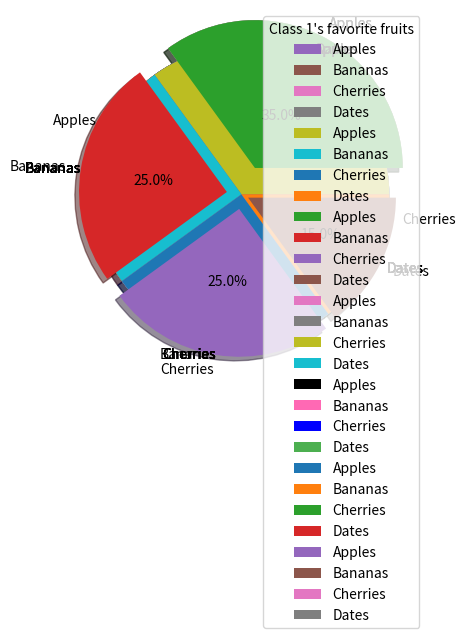
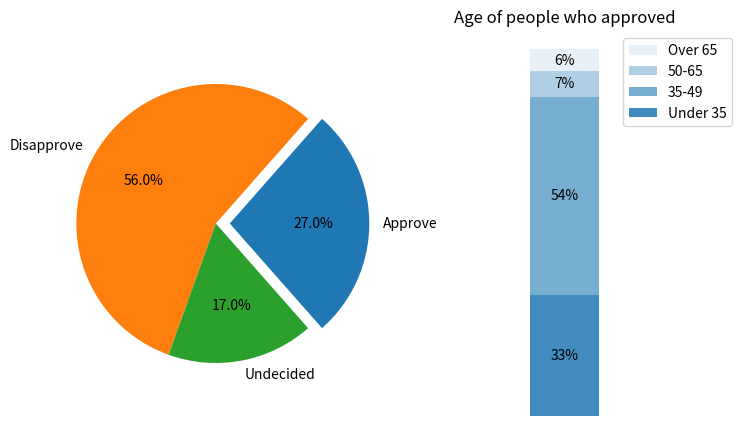

The matplotlib source for these figures, in order:
import numpy as np
import matplotlib.pyplot as plt

# Pie charts represent data as parts of a whole. They are useful for comparing different amounts of things available across different circumstances
# (ex: tonnes of aluminium per continent)

# PART IV.I - CREATING A PIE CHART:
# To create a pie chart, you use the pie() function and pass in the percentages of the chart that each segment takes up:

segments = np.array([35, 25, 25, 15])  # 4 segments that all add up to 100% (make sure that they add up to 100!!!!)
plt.pie(segments)
plt.show()
# The size of each segment is calculated using this formula: x/sum(x)
# This means: the value divided by the sum of all values
# For example, one of the sizes of our segments would be this:
# 35 / (35 + 25 + 25 + 15) -> 35 / 100 = 35%
# Therefore, the amount of the chart that this segment takes up is 35%

# PART IV.II - SEGMENT LABEL:
# Like any conventional pie chart, you can add labels for each segment, so you can easily see the difference and comparisons between them
# To add names for segment labels, you pass values into the 'labels' parameter in the form of a list:

y = np.array([35, 25, 25, 15])
my_labels = ["Apples", "Bananas", "Cherries", "Dates"]

plt.pie(y, labels=my_labels)
plt.show()

# PART IV.III - START ANGLE:
# By default, Matplotlib starts the segments from the beginning of the array that was passed in and starts at the x-axis
# A diagram to explain:
#                          90° | y+ <_______
#                              |            \
#                    x-        |         x+  |
#                    ----------|----------  <---- Matplotlib starts from here by default and goes anticlockwise from there
#                   180°       |         0°
#                              |
#                         270° | y-

# If you don't want this to be the default start-point, then you can pass your desired start-point into the 'startangle' parameter in the pie() function:

y = np.array([35, 25, 25, 15])
my_labels = ["Apples", "Bananas", "Cherries", "Dates"]

plt.pie(y, labels=my_labels, startangle=90)  # We set the starting point for segments to 90° (y-axis)
plt.show()

# PART IV.IV - EXPLODE A SEGMENT(S):
# If you want a segment to stand out, then you can change the 'explode' parameter in the pie() function.
# It requires you to supply a list of values for all the values in the bar graph representing how far from the graph's center it is:

y = np.array([35, 25, 25, 15])
my_labels = ["Apples", "Bananas", "Cherries", "Dates"]
explode_vals = [0.2, 0, 0, 0]

plt.pie(y, labels=my_labels, explode=explode_vals)  # Pass the 'explode_vals' list into the 'explode' parameter to explode a certain segment of the chart
plt.show()

# PART IV.V - ADDING SHADOWS TO YOUR CHART:
# If you want to add a bit of texture to your pie chart, then you can alter the 'shadow' parameter in the pie() function to make the chart seem like it has a shadow:

y = np.array([35, 25, 25, 15])
my_labels = ["Apples", "Bananas", "Cherries", "Dates"]
explode_vals = [0.2, 0, 0, 0]

plt.pie(y, labels=my_labels, explode=explode_vals, shadow=True)  # By default, 'shadow' is set to False
plt.show()

# PART IV.VI - CHANGING THE COLORS OF THE SEGMENTS:
# If you want to customize the colors of your pie chart to your liking, then you can do so by telling the 'colors' parameter within the pie() function all the colors you want.
# Note that they have to be passed into the parameter as a list, like the 'explode' parameter does, so you need to explicitly tell Matplotlib what colors you want for each segment:

y = np.array([35, 25, 25, 15])
my_labels = ["Apples", "Bananas", "Cherries", "Dates"]
my_colors = ["black", "hotpink", "b", "#4CAF50"]  # Creating a list of colors that we want our segments to have

plt.pie(y, labels=my_labels, colors=my_colors, shadow=True)
plt.show()
# Note that you can use worded names for colors, as well as short names and hexadecimal codes for customizing your colors

# PART IV.VII.I - ADDING A LEGEND TO YOUR PIE CHART:
# To add a legend of all the names of the segments, you simply use the legend() function before you show() the pie chart:

y = np.array([35, 25, 25, 15])
my_labels = ["Apples", "Bananas", "Cherries", "Dates"]

plt.pie(y, labels=my_labels)
plt.legend()
plt.show()

# PART IV.VII.II - ADDING A TITLE TO OUR LEGEND:
# To add a title to the legend, we pass a string into the 'title' parameter within the legend() function to give it a title:

y = np.array([35, 25, 25, 15])
my_labels = ["Apples", "Bananas", "Cherries", "Dates"]

plt.pie(y, labels=my_labels)
plt.legend(title='Class 1\'s favorite fruits')
plt.show()

# PART IV.VIII - LABELS WITHIN SEGMENTS:
# You can add labels to your pie chart to label each segment, but if you want to put another value or name within the segment itself, then you can use the 'autopct' parameter within the pie() function to add a name:

y = np.array([35, 25, 25, 15])
my_labels = ["Apples", "Bananas", "Cherries", "Dates"]

plt.pie(y, labels=my_labels, autopct='%1.1f%%')  # You don't really need to know what this is, just that this means you will see the percentage of the chart that the segment takes u
plt.show()
# Now you can see the percentages of the chart that the segments take up in the centers of each segment

# PART IV.IX - ADDING A FRAME TO YOUR PIE CHART:
# To add a frame to a Matplotlib pie chart, you set the 'frame' argument to True in the pie() function:

y = np.array([35, 25, 25, 15])
my_labels = ["Apples", "Bananas", "Cherries", "Dates"]
explode_vals = np.array([0.2, 0.1, 0.1, 0.05])

plt.pie(y, labels=my_labels, explode=explode_vals, shadow=True, frame=True)
plt.show()
# Of course, we don't exactly need a numbered frame, but it may be useful if we want to present this pie chart along with something like a line graph in the background

# PART IV.X - BAR GRAPH OF A PIE SEGMENT:
# This part is probably the most complicated, so hang tight! I'll try my best to explain everything that's going in the comments...
# Sometimes, we want to look even further into a segment and see how many people from each segment had a certain aspect
# (ex: a pie graph of voters that agreed, disagreed and didn't decide. We make a bar graph to see the age groups of the people who agreed):

# Make figure and assign axis objects
fig, (ax1, ax2) = plt.subplots(1, 2, figsize=(9, 5))  # Since we are using two plots instead of just one, we need to make use of subplots. 'ax1' will be used for the pie chart, and 'ax2' will be used for the bar graph
fig.subplots_adjust(wspace=0)  # Space so that the two graphs aren't close together

# Pie chart parameters
overall_ratios = [.27, .56, .17]  # These are the rations of the voters that were recorded (agree, disagree, undecided)
labels = ['Approve', 'Disapprove', 'Undecided']  # Labels for the pie chart
explode = [0.1, 0, 0]  # Exploding the first value (agree) so we can tell that the bar graph refers to this result

# Rotate so that first wedge is split by the x-axis
angle = -180 * overall_ratios[0]
wedges, *_ = ax1.pie(overall_ratios, autopct='%1.1f%%', startangle=angle, labels=labels, explode=explode)  # This is just so the 'agree' segment is facing the bar graph (makes it easier to reference the segment to the graph)

# Bar chart parameters
age_ratios = [.33, .54, .07, .06]  # These are the number of people in age groups of the people who agreed
age_labels = ['Under 35', '35-49', '50-65', 'Over 65']  # Labels for the age groups
bottom = 1  # Coordinates for the bottom of the bar chart
width = .2  # Width of bar chart

# Adding from the top matches the legend.
for j, (height, label) in enumerate(reversed([*zip(age_ratios, age_labels)])):  # For every value of the values in 'age_ratios' and 'age_labels' (the lists are reversed)
    bottom -= height  # height would be whatever the 'age_ratios' value is, so 1-0.33, 1-0.54, 1-0.07 and 1-0.06 to get the final height of the bar graph at the end
    bc = ax2.bar(0, height, width, bottom=bottom, color='C0', label=label, alpha=0.1 + 0.25 * j)
    # Create a bar graph with height=bottom-height and width=0.2. Also set the color to the default: C0 (blue), set the label to the current index of 'label' in this iteration of the for look, and make the transparency 0.1 + 0.25 * the iteration number that the for loop is in (1, 2, 3, 4)
    ax2.bar_label(bc, labels=[f"{height:.0%}"], label_type='center')  # Label the bar graph with the percentage of the bar graph that it takes

ax2.set_title('Age of people who approved')
ax2.legend()
ax2.axis('off')  # Hide all axis decorations from the bar graph so that the bar graph has no scale going along it
ax2.set_xlim(- 2.5 * width, 2.5 * width)  # Setting padding/borders for the bar graph

plt.show()

# You could also draw lines linking the segment and the bar chart, but that would take a lot of math skills and we're not here to do that :p

# Well done on learning everything about pie charts! This marks the end of the Matplotlib walkthrough, so make sure you know everything about the topic and go off to do something cool with this powerful library! Bye!!
